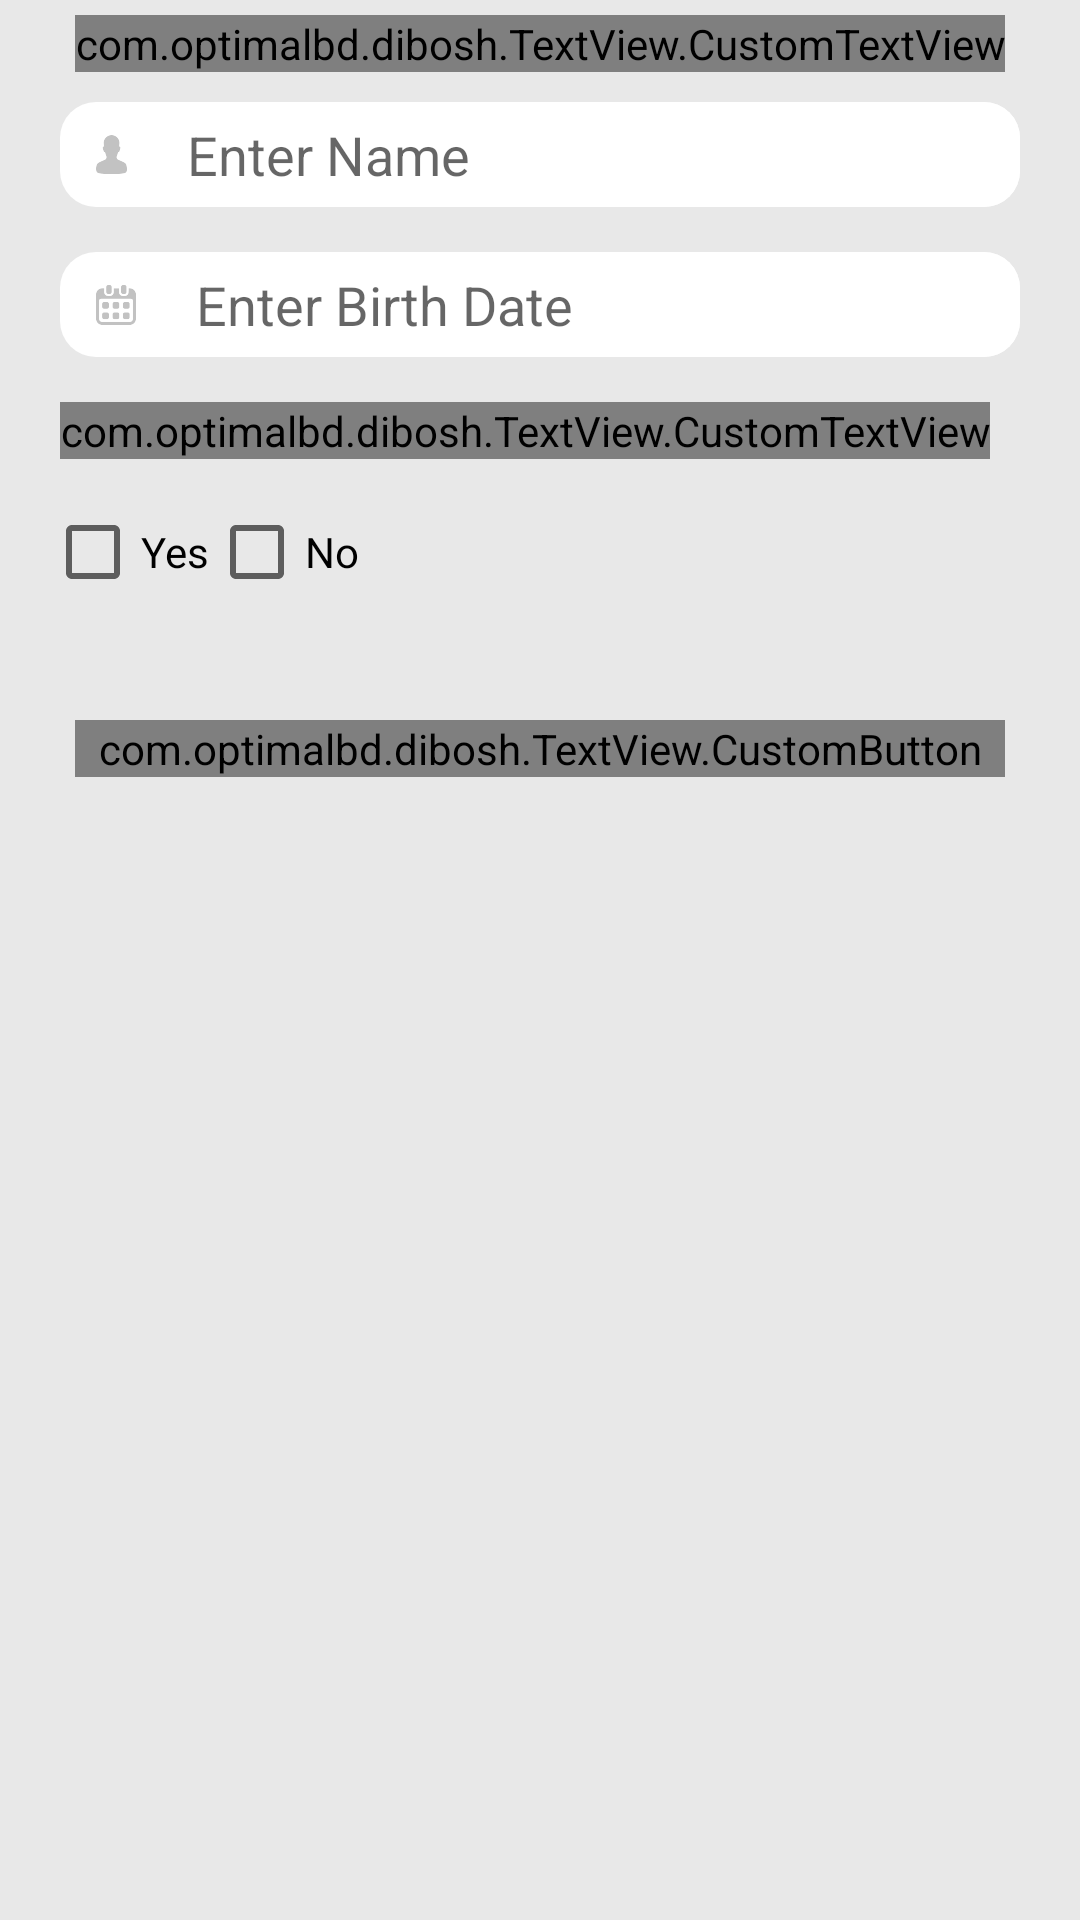

Reconstruct the res/layout file that produces this screen, plus the resources it refers to.
<!-- AndroidManifest.xml: application theme AppTheme -->
<!-- res/layout/personal_info.xml -->
<?xml version="1.0" encoding="utf-8"?>
<LinearLayout xmlns:android="http://schemas.android.com/apk/res/android"
    xmlns:app="http://schemas.android.com/apk/res-auto"
    xmlns:tools="http://schemas.android.com/tools"
    android:layout_width="match_parent"
    android:layout_height="match_parent"
    android:background="#e8e8e8"
    android:orientation="vertical">

    <LinearLayout
        android:layout_width="match_parent"
        android:layout_height="wrap_content"
        android:gravity="center"
        android:paddingTop="5dp">

        <com.optimalbd.dibosh.TextView.CustomTextView
            android:id="@+id/titleTextView"
            android:layout_width="wrap_content"
            android:layout_height="wrap_content"
            android:text="Add Personal Info"
            android:textColor="#00A651"
            android:textSize="25sp"
            android:textStyle="bold"
            app:customFont="@string/font_name" />

    </LinearLayout>


    <LinearLayout
        android:layout_width="match_parent"
        android:layout_height="match_parent"
        android:orientation="vertical">

        <LinearLayout
            android:layout_width="match_parent"
            android:layout_height="35dp"
            android:layout_marginEnd="20dp"
            android:layout_marginLeft="20dp"
            android:layout_marginRight="20dp"
            android:layout_marginStart="20dp"
            android:layout_marginTop="10dp"
            android:background="@drawable/edittext_bacground"
            android:gravity="center"
            android:orientation="horizontal">

            <ImageView
                android:layout_width="wrap_content"
                android:layout_height="match_parent"
                android:layout_marginLeft="12dp"
                android:layout_marginStart="12dp"
                android:contentDescription="@string/app_name"
                android:src="@drawable/even_man" />

            <EditText
                android:id="@+id/nameET"
                android:layout_width="match_parent"
                android:layout_height="match_parent"
                android:layout_marginLeft="20dp"
                android:layout_marginStart="20dp"
                android:background="@drawable/edittext_bacground"
                android:hint="@string/enter_your_name" />

        </LinearLayout>


        <LinearLayout
            android:layout_width="match_parent"
            android:layout_height="35dp"
            android:layout_marginEnd="20dp"
            android:layout_marginLeft="20dp"
            android:layout_marginRight="20dp"
            android:layout_marginStart="20dp"
            android:layout_marginTop="15dp"
            android:background="@drawable/edittext_bacground"
            android:gravity="center"
            android:orientation="horizontal">

            <ImageView
                android:layout_width="wrap_content"
                android:layout_height="match_parent"
                android:layout_marginLeft="12dp"
                android:layout_marginStart="12dp"
                android:contentDescription="@string/app_name"
                android:src="@drawable/event_date" />

            <EditText
                android:id="@+id/birthDateET"
                android:layout_width="match_parent"
                android:layout_height="match_parent"
                android:layout_marginLeft="20dp"
                android:layout_marginStart="20dp"
                android:background="@drawable/edittext_bacground"
                android:editable="false"
                android:hint="@string/enter_birth_date" />
        </LinearLayout>


        <com.optimalbd.dibosh.TextView.CustomTextView
            android:layout_marginTop="15dp"
            android:layout_marginLeft="20dp"
            android:layout_marginStart="20dp"
            android:layout_width="wrap_content"
            android:layout_height="wrap_content"
            android:text="@string/mStatus"
            android:textSize="23sp"
            app:customFont="@string/font_name" />

        <LinearLayout
            android:layout_margin="15dp"
            android:layout_width="match_parent"
            android:layout_height="wrap_content">

            <CheckBox
                android:id="@+id/yesCheckBox"
                android:layout_width="wrap_content"
                android:layout_height="wrap_content"
                android:text="@string/yes" />

            <CheckBox
                android:id="@+id/noCheckBox"
                android:layout_width="wrap_content"
                android:layout_height="wrap_content"
                android:text="@string/no" />

        </LinearLayout>

        <LinearLayout
            android:layout_width="match_parent"
            android:id="@id/mDateLayout"
            android:layout_height="35dp"
            android:layout_marginEnd="20dp"
            android:layout_marginLeft="20dp"
            android:layout_marginRight="20dp"
            android:layout_marginStart="20dp"
            android:layout_marginTop="10dp"
            android:background="@drawable/edittext_bacground"
            android:gravity="center"
            android:visibility="gone"
            android:orientation="horizontal">

            <ImageView
                android:layout_width="wrap_content"
                android:layout_height="match_parent"
                android:layout_marginLeft="12dp"
                android:layout_marginStart="12dp"
                android:contentDescription="@string/app_name"
                android:src="@drawable/event_date" />

            <EditText
                android:id="@+id/marriedDateET"
                android:layout_width="match_parent"
                android:layout_height="match_parent"
                android:layout_marginLeft="20dp"
                android:layout_marginStart="20dp"
                android:background="@drawable/edittext_bacground"
                android:editable="false"
                android:hint="@string/m_date" />

        </LinearLayout>

        <com.optimalbd.dibosh.TextView.CustomButton
            app:customButtonFont="@string/font_name"
            android:layout_margin="25dp"
            android:id="@+id/submitButton"
            android:layout_width="match_parent"
            android:layout_height="wrap_content"
            android:text="@string/submit"
            android:textColor="@android:color/white"
            android:textStyle="bold"
            android:background="@drawable/button_round"
            android:textAllCaps="false" />

    </LinearLayout>

</LinearLayout>
<!-- resources referenced by this layout -->
<resources>
  <!-- drawable button_round (drawable) -->
  <?xml version="1.0" encoding="utf-8"?>
  <shape xmlns:android="http://schemas.android.com/apk/res/android">
      <solid android:color="#2aa741" />
      <corners android:radius="3dp" />
  </shape>
  <!-- drawable edittext_bacground (drawable) -->
  <?xml version="1.0" encoding="utf-8"?>
  <shape xmlns:android="http://schemas.android.com/apk/res/android"
      android:shape="rectangle">
      <corners
          android:radius="12dp"
          />
      <solid
          android:color="#ffffff" />
  </shape>
  <!-- drawable even_man: png bitmap (drawable-xxhdpi, 18792 bytes) -->
  <!-- drawable event_date: png bitmap (drawable-xxhdpi, 19200 bytes) -->
  <string name="app_name">Dibosh</string>
  <string name="enter_birth_date">Enter Birth Date</string>
  <string name="enter_your_name">Enter Name</string>
  <string name="font_name">Georgia.ttf</string>
  <string name="mStatus">are you married ?</string>
  <string name="m_date">Enter Marriage Date</string>
  <string name="no">No</string>
  <string name="submit">Submit</string>
  <string name="yes">Yes</string>
  <style name="AppTheme" parent="Theme.AppCompat.Light.NoActionBar">
          
          <item name="colorPrimary">@color/colorPrimary</item>
          <item name="colorPrimaryDark">@color/colorPrimaryDark</item>
          <item name="colorAccent">@color/colorAccent</item>
          <item name="android:dropDownListViewStyle">@style/mySpinnerStyle</item>
      </style>
  <color name="colorPrimary">#3F51B5</color>
  <color name="colorPrimaryDark">#E700A651</color>
  <color name="colorAccent">#FF4081</color>
  <style name="mySpinnerStyle" parent="android:Widget.ListView.DropDown">
          <item name="android:divider">#00ff00</item>
          <item name="android:dividerHeight">1dp</item>
      </style>
</resources>
